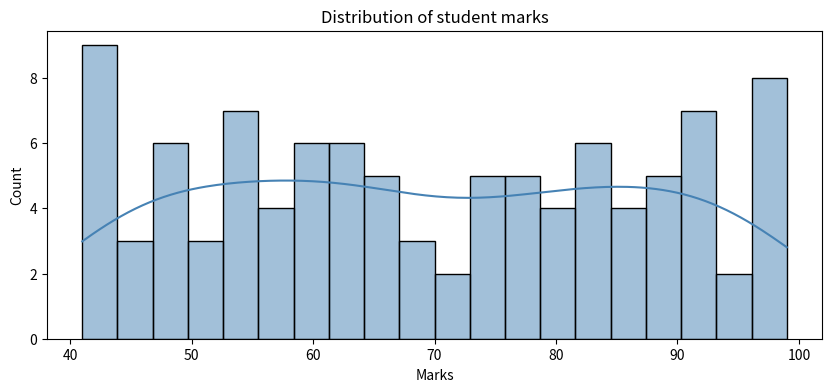

Source code (Python):
import seaborn as sns
import matplotlib.pyplot as plt
import pandas as pd 
import numpy as np

np.random.seed(42)

df = pd.DataFrame({
    'Marks' : np.random.randint(40,100,100),
    'Study_Hours' : np.random.uniform(2,10,100),
    'City' : np.random.choice(['Bhopal','Indore','Jabalpur'],100),
    'gender' : np.random.choice(['male','Female'],100)
})

plt.figure(figsize=(10,4))
sns.histplot(df['Marks'],bins =20,kde=True,color='steelblue')
plt.title('Distribution of student marks')
plt.show()
